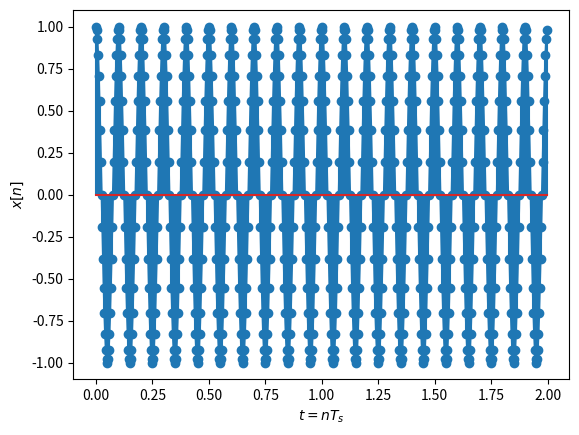
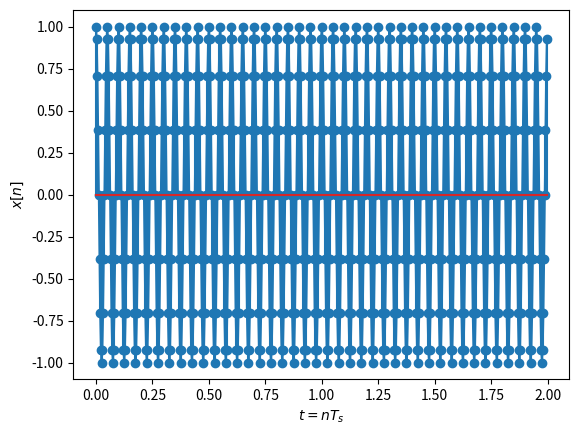

Reproduce these figures in Python, in order.
# -*- coding: utf-8 -*-

from scipy.fftpack import fft, ifft,  fftshift, ifftshift
import numpy as np
import matplotlib.pyplot as plt

fc=10 # Частота косинуса 
fs=32*fc # частота дискретизации, избыточная 
t=np.arange( 0, 2,  1/fs) # длительность сигнала 2 с
x=np.cos(2*np.pi*fc*t) # формирование временного сигнала



plt.figure(1)
plt.plot(t,x) 
plt.stem(t,x) # для отображения временных отсчетов сигнала, выбрать длительность 0.2 сек
plt.xlabel('$t=nT_s$')
plt.ylabel('$x[n]$')

fc1=20 # Частота косинуса 
fs1=32*fc # частота дискретизации, избыточная 
t1=np.arange( 0, 2,  1/fs1) # длительность сигнала 2 с
x1=np.cos(2*np.pi*fc1*t1) # формирование временного сигнала

plt.figure(2)
plt.plot(t1,x1) 
plt.stem(t1,x1) # для отображения временных отсчетов сигнала, выбрать длительность 0.2 сек
plt.xlabel('$t=nT_s$')
plt.ylabel('$x[n]$')

